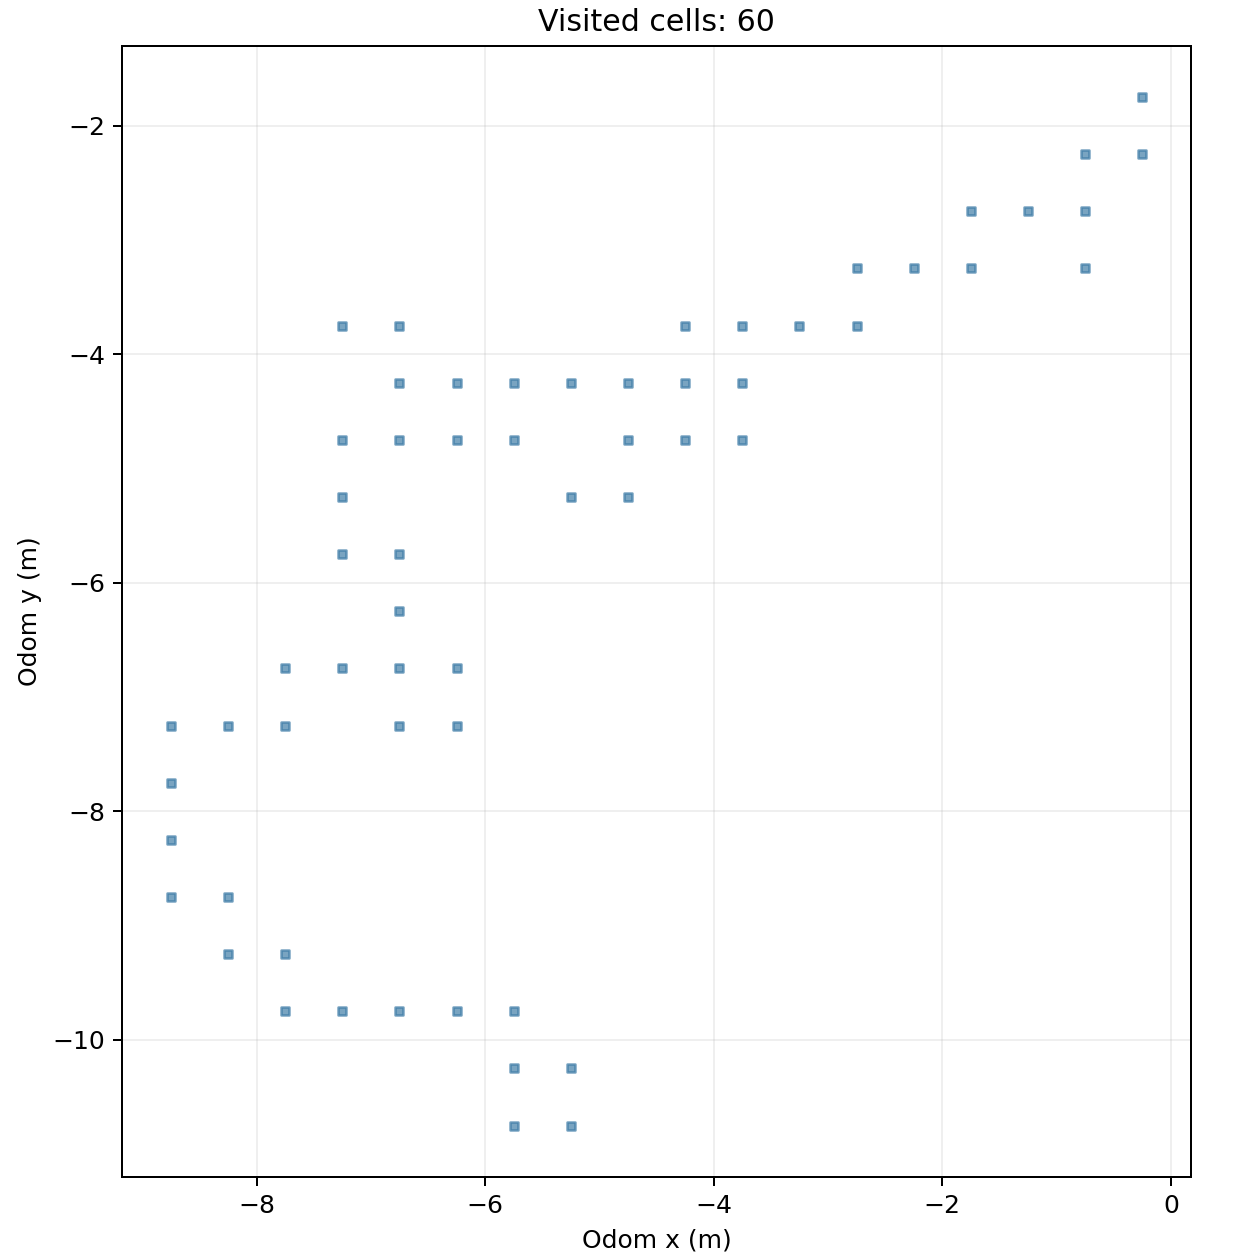

The file beside this chart, header and first rows:
cell_x, cell_y, center_odom_x_m, center_odom_y_m, first_step, first_elapsed_s, last_step, visit_samples
-18, -18, -8.75, -8.75, 4014, 607.2, 4027, 14
-18, -17, -8.75, -8.25, 3975, 601.3, 4013, 39
-18, -16, -8.75, -7.75, 3944, 596.6, 3974, 31
-18, -15, -8.75, -7.25, 3923, 593.5, 3943, 21
-17, -19, -8.25, -9.25, 4050, 612.7, 4110, 61
-17, -18, -8.25, -8.75, 4028, 609.3, 4049, 22
-17, -15, -8.25, -7.25, 3883, 587.4, 3922, 40
-16, -20, -7.75, -9.75, 4119, 623.1, 4147, 29
-16, -19, -7.75, -9.25, 4111, 621.9, 4118, 8
-16, -15, -7.75, -7.25, 3855, 583.2, 3882, 28
-16, -14, -7.75, -6.75, 3844, 581.5, 3854, 11
-15, -20, -7.25, -9.75, 4148, 627.5, 4180, 33
-15, -14, -7.25, -6.75, 3804, 575.4, 3843, 40
-15, -12, -7.25, -5.75, 2189, 331.1, 3149, 744
-15, -11, -7.25, -5.25, 2136, 323.1, 2188, 53
-15, -10, -7.25, -4.75, 2133, 322.6, 2135, 3
-15, -8, -7.25, -3.75, 1205, 182.3, 1369, 165
-14, -20, -6.75, -9.75, 4181, 632.5, 4225, 45
-14, -15, -6.75, -7.25, 3766, 569.7, 3795, 30
-14, -14, -6.75, -6.75, 3666, 554.6, 3803, 48
-14, -13, -6.75, -6.25, 3430, 518.9, 3665, 236
-14, -12, -6.75, -5.75, 2192, 331.6, 3429, 497
-14, -10, -6.75, -4.75, 2082, 314.9, 2132, 51
-14, -9, -6.75, -4.25, 1172, 177.3, 1453, 48
-14, -8, -6.75, -3.75, 1175, 177.7, 1408, 69
-13, -20, -6.25, -9.75, 4226, 639.3, 4275, 50
-13, -15, -6.25, -7.25, 3732, 564.5, 3765, 34
-13, -14, -6.25, -6.75, 3706, 560.6, 3731, 26
-13, -10, -6.25, -4.75, 1491, 225.5, 2081, 52
-13, -9, -6.25, -4.25, 1100, 166.4, 2040, 110
-12, -22, -5.75, -10.75, 4450, 673.2, 4760, 311
-12, -21, -5.75, -10.25, 4303, 650.9, 4315, 13
-12, -20, -5.75, -9.75, 4276, 646.9, 4302, 27
-12, -10, -5.75, -4.75, 1502, 227.2, 1572, 71
-12, -9, -5.75, -4.25, 1054, 159.4, 2039, 117
-11, -22, -5.25, -10.75, 4348, 657.8, 4449, 102
-11, -21, -5.25, -10.25, 4316, 652.9, 4347, 32
-11, -11, -5.25, -5.25, 1573, 237.9, 1613, 41
-11, -9, -5.25, -4.25, 1027, 155.3, 1968, 84
-10, -11, -4.75, -5.25, 1614, 244.1, 1629, 16
-10, -10, -4.75, -4.75, 1630, 246.5, 1653, 24
-10, -9, -4.75, -4.25, 958, 144.9, 1911, 110
-9, -10, -4.25, -4.75, 1654, 250.2, 1701, 48
-9, -9, -4.25, -4.25, 916, 138.5, 1870, 43
-9, -8, -4.25, -3.75, 1832, 277.1, 1869, 38
-8, -10, -3.75, -4.75, 1702, 257.4, 1771, 70
-8, -9, -3.75, -4.25, 879, 132.9, 1828, 94
-8, -8, -3.75, -3.75, 873, 132, 1831, 9
-7, -8, -3.25, -3.75, 830, 125.5, 872, 43
-6, -8, -2.75, -3.75, 820, 124, 829, 10
-6, -7, -2.75, -3.25, 788, 119.2, 819, 32
-5, -7, -2.25, -3.25, 738, 111.6, 787, 50
-4, -7, -1.75, -3.25, 704, 106.5, 737, 34
-4, -6, -1.75, -2.75, 681, 103, 703, 23
-3, -6, -1.25, -2.75, 501, 75.81, 680, 180
-2, -7, -0.75, -3.25, 117, 17.7, 461, 345
-2, -6, -0.75, -2.75, 78, 11.8, 500, 78
-2, -5, -0.75, -2.25, 48, 7.266, 77, 30
-1, -5, -0.25, -2.25, 5, 0.757, 47, 43
-1, -4, -0.25, -1.75, 1, 0.151, 4, 4
